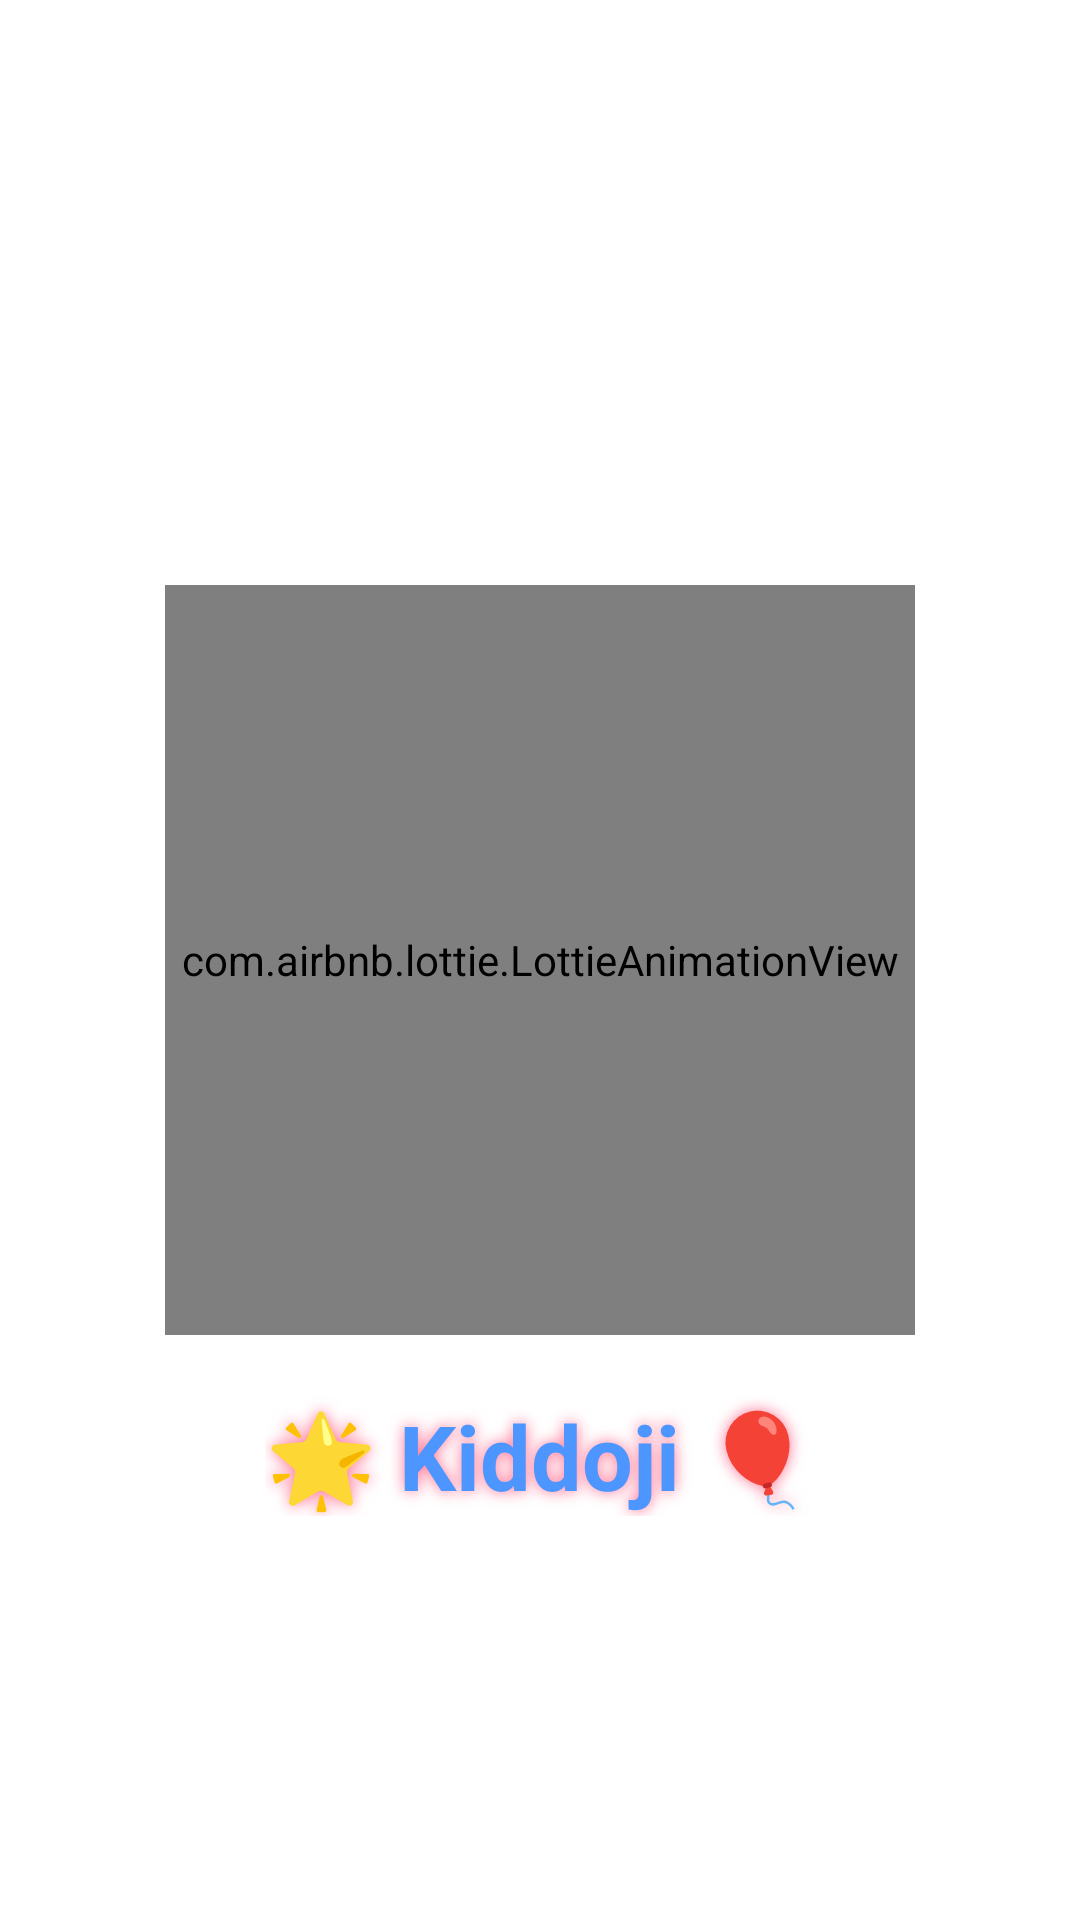

Layout XML and referenced resources for this Android screen:
<!-- AndroidManifest.xml: application theme Theme.Kiddoji -->
<!-- res/layout/activity_main.xml -->
<RelativeLayout xmlns:android="http://schemas.android.com/apk/res/android"
    xmlns:lottie="http://schemas.android.com/apk/res-auto"
    android:layout_width="match_parent"
    android:layout_height="match_parent"
    android:background="@color/splash_bg">

    <com.airbnb.lottie.LottieAnimationView
        android:id="@+id/lottieAnimation"
        android:layout_width="250dp"
        android:layout_height="250dp"
        android:layout_centerInParent="true"
        lottie:lottie_rawRes="@raw/splash_anim"
        lottie:lottie_autoPlay="true"
        lottie:lottie_loop="true"/>
    <TextView
        android:id="@+id/appName"
        android:layout_width="wrap_content"
        android:layout_height="wrap_content"
        android:text="🌟 Kiddoji 🎈"
        android:textSize="30sp"
        android:textStyle="bold"
        android:textColor="#4D96FF"

        android:layout_below="@id/lottieAnimation"
        android:layout_centerHorizontal="true"
        android:layout_marginTop="20dp"

        android:shadowColor="#FF6F91"
        android:shadowRadius="12"
        android:shadowDx="0"
        android:shadowDy="0"/>


</RelativeLayout>
<!-- resources referenced by this layout -->
<resources>
  <color name="splash_bg">#FFFFFF</color>
  <style name="Theme.Kiddoji" parent="Base.Theme.Kiddoji" />
  <style name="Base.Theme.Kiddoji" parent="Theme.Material3.DayNight.NoActionBar">
          
          
      </style>
</resources>
